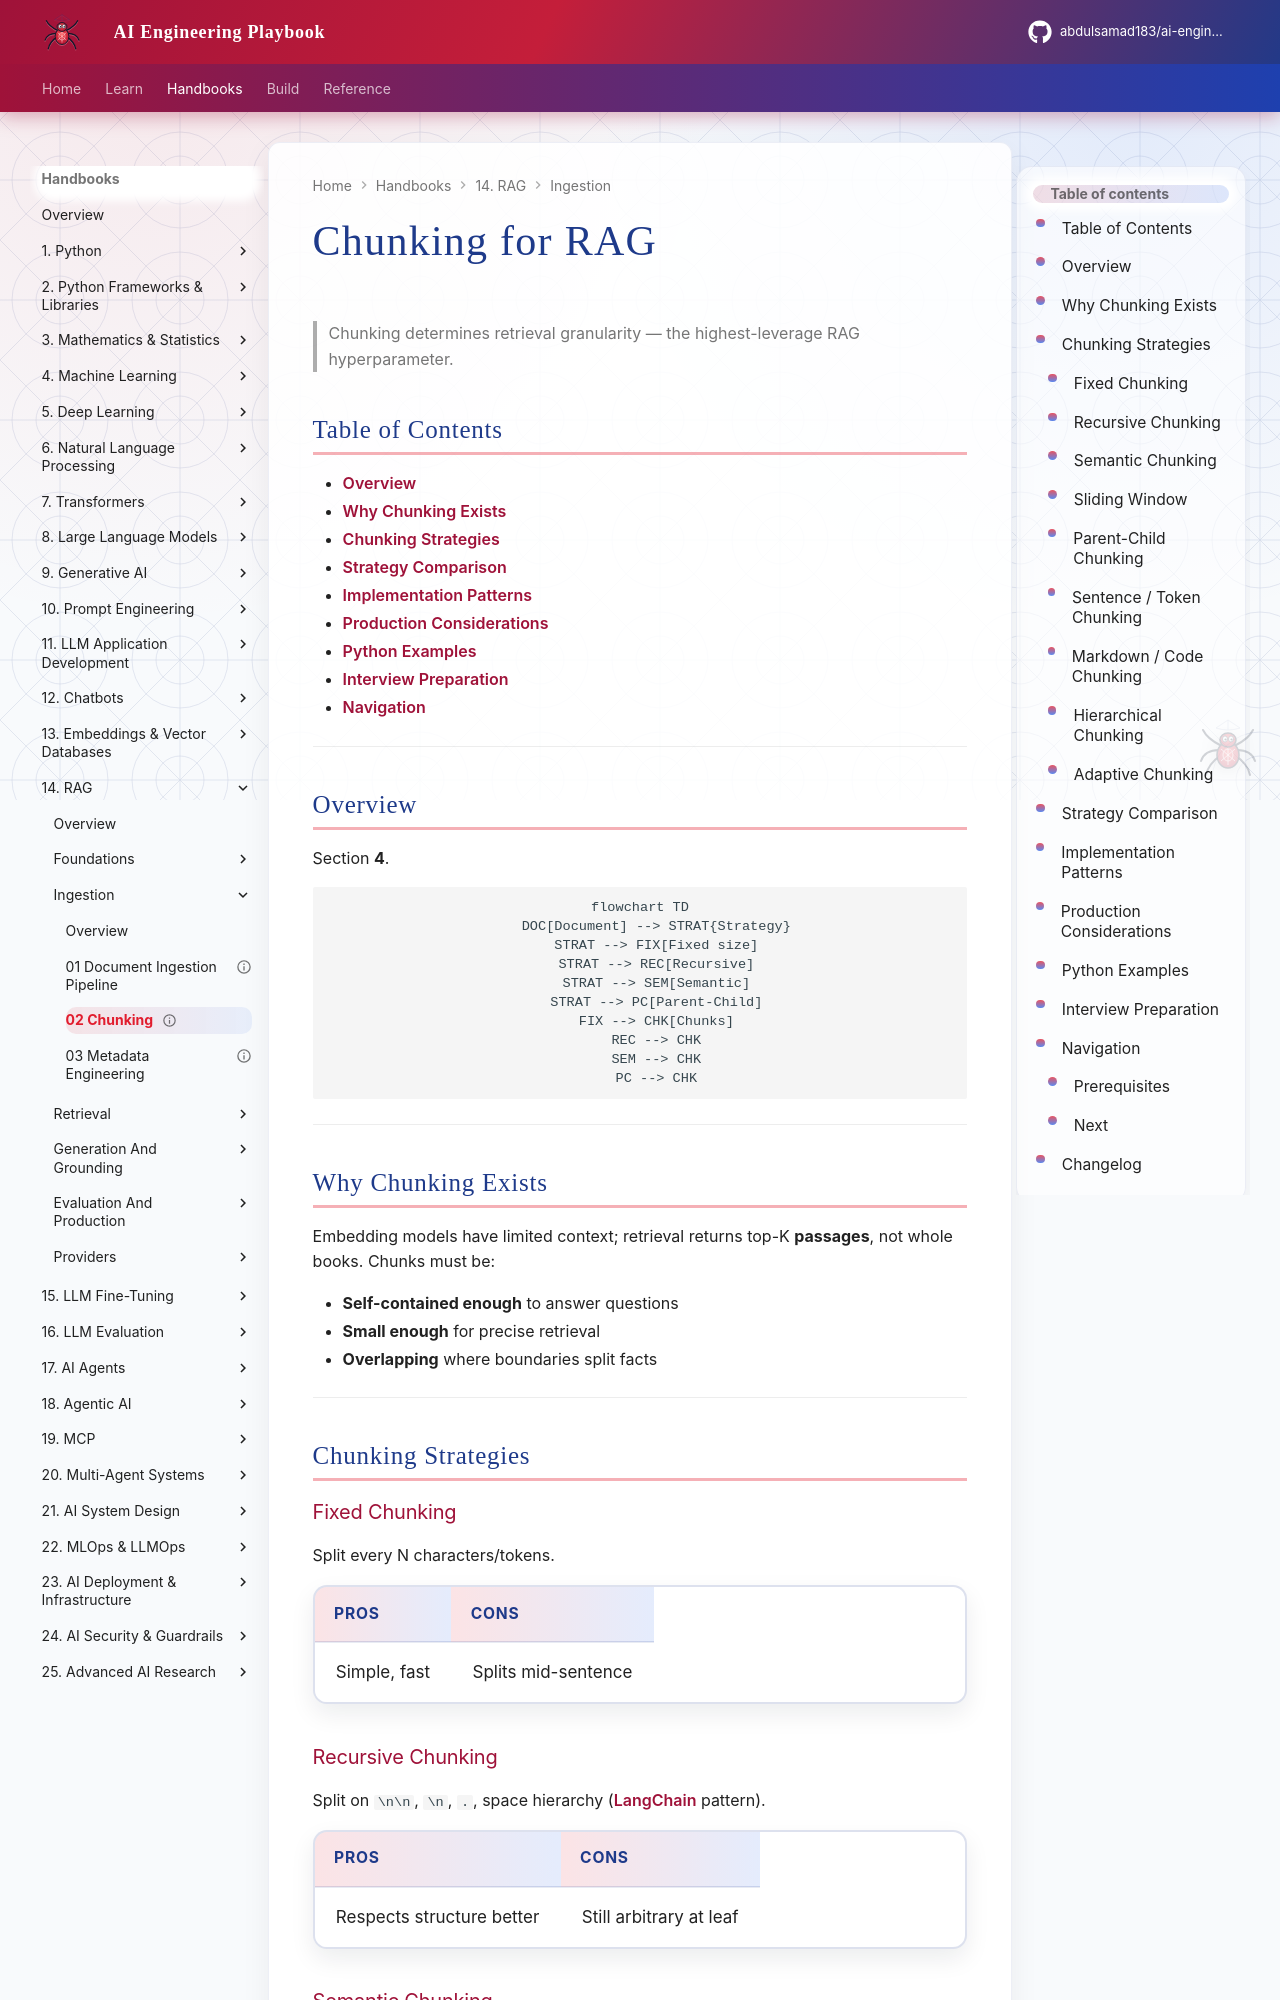

repository: abdulsamad183/ai-engineering-playbook · page: domains/rag/ingestion/02-chunking/index.html · generator: mkdocs

---
title: "Chunking for RAG"
description: "Complete chunking guide — fixed, recursive, semantic, sliding window, parent-child, code, hierarchical, adaptive strategies with tradeoffs."
domain: rag
tags: [rag, chunking, splitting, production]
status: published
created: 2026-07-13
updated: 2026-07-13
version: "1.0"
related:
  - document-ingestion-pipeline.md
  - metadata-engineering.md
  - embeddings-for-rag.md
keywords: [chunking, recursive split, semantic chunking, parent-child]
author: hp
---

# Chunking for RAG

> Chunking determines retrieval granularity — the highest-leverage RAG hyperparameter.

## Table of Contents

- [Overview](#overview)
- [Why Chunking Exists](#why-chunking-exists)
- [Chunking Strategies](#chunking-strategies)
- [Strategy Comparison](#strategy-comparison)
- [Implementation Patterns](#implementation-patterns)
- [Production Considerations](#production-considerations)
- [Python Examples](#python-examples)
- [Interview Preparation](#interview-preparation)
- [Navigation](#navigation)

---

## Overview

Section **4**.

```mermaid
flowchart TD
    DOC[Document] --> STRAT{Strategy}
    STRAT --> FIX[Fixed size]
    STRAT --> REC[Recursive]
    STRAT --> SEM[Semantic]
    STRAT --> PC[Parent-Child]
    FIX --> CHK[Chunks]
    REC --> CHK
    SEM --> CHK
    PC --> CHK
```

---

## Why Chunking Exists

Embedding models have limited context; retrieval returns top-K **passages**, not whole books. Chunks must be:

- **Self-contained enough** to answer questions
- **Small enough** for precise retrieval
- **Overlapping** where boundaries split facts

---

## Chunking Strategies
